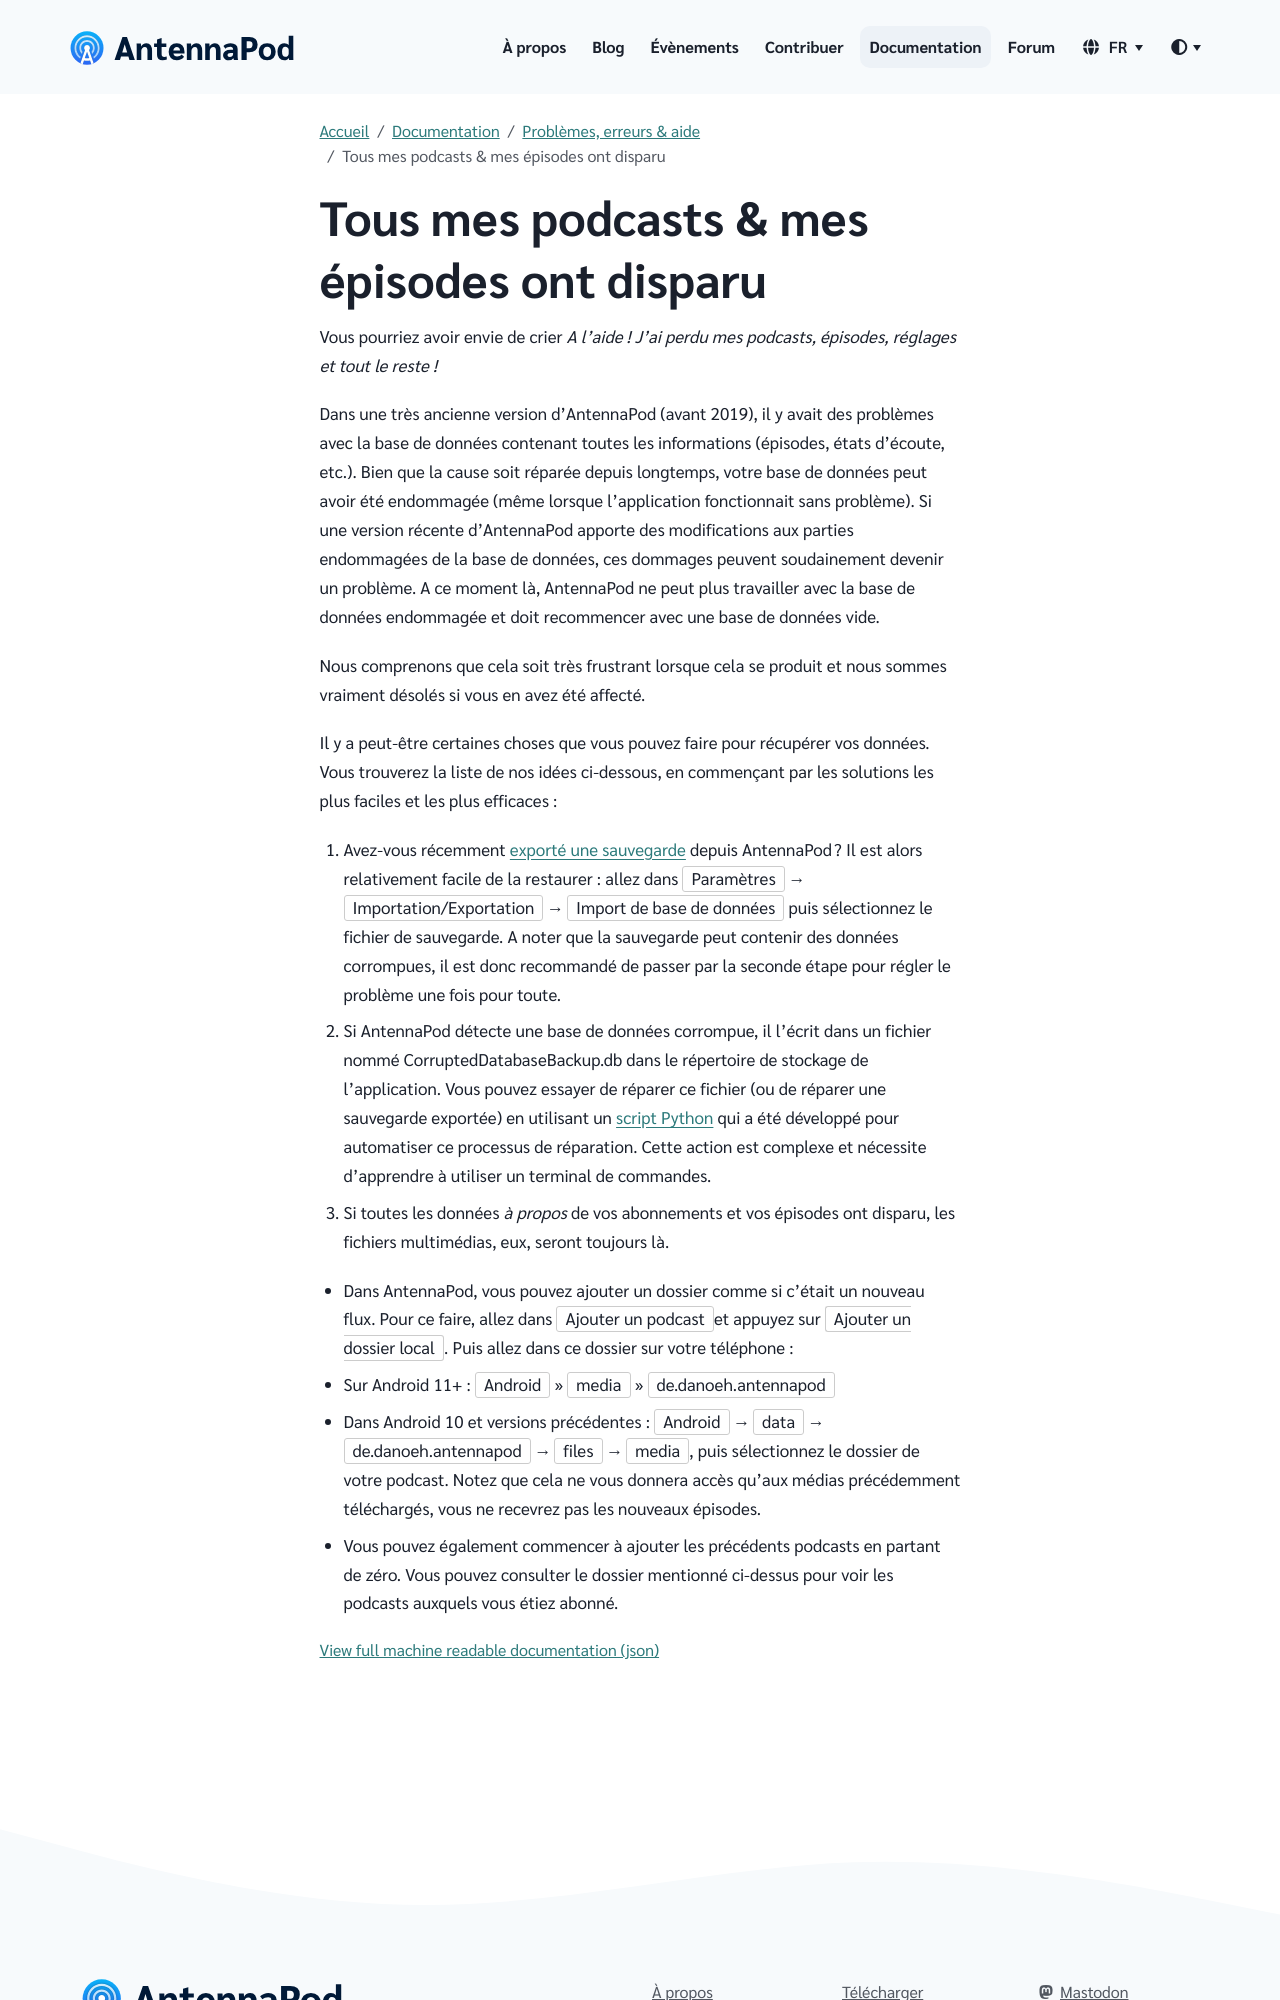

repository: AntennaPod/antennapod.github.io · page: fr/documentation/bugs-first-aid/database-error.html · generator: jekyll

Vous pourriez avoir envie de crier *A l'aide ! J'ai perdu mes podcasts, épisodes, réglages et tout le reste !*

Dans une très ancienne version d'AntennaPod (avant 2019), il y avait des problèmes avec la base de données contenant toutes les informations (épisodes, états d'écoute, etc.). Bien que la cause soit réparée depuis longtemps, votre base de données peut avoir été endommagée (même lorsque l'application fonctionnait sans problème). Si une version récente d'AntennaPod apporte des modifications aux parties endommagées de la base de données, ces dommages peuvent soudainement devenir un problème. A ce moment là, AntennaPod ne peut plus travailler avec la base de données endommagée et doit recommencer avec une base de données vide.

Nous comprenons que cela soit très frustrant lorsque cela se produit et nous sommes vraiment désolés si vous en avez été affecté.

Il y a peut-être certaines choses que vous pouvez faire pour récupérer vos données. Vous trouverez la liste de nos idées ci-dessous, en commençant par les solutions les plus faciles et les plus efficaces :

1. Avez-vous récemment [exporté une sauvegarde](/documentation/general/backup) depuis AntennaPod ? Il est alors relativement facile de la restaurer : allez dans `Paramètres` → `Importation/Exportation` → `Import de base de données` puis sélectionnez le fichier de sauvegarde. A noter que la sauvegarde peut contenir des données corrompues, il est donc recommandé de passer par la seconde étape pour régler le problème une fois pour toute.

1. Si AntennaPod détecte une base de données corrompue, il l'écrit dans un fichier nommé CorruptedDatabaseBackup.db dans le répertoire de stockage de l'application. Vous pouvez essayer de réparer ce fichier (ou de réparer une sauvegarde exportée) en utilisant un [script Python](https://github.com/ByteHamster/AntennaPodDbFixer) qui a été développé pour automatiser ce processus de réparation. Cette action est complexe et nécessite d'apprendre à utiliser un terminal de commandes.

1. Si toutes les données *à propos* de vos abonnements et vos épisodes ont disparu, les fichiers multimédias, eux, seront toujours là.


* Dans AntennaPod, vous pouvez ajouter un dossier comme si c'était un nouveau flux. Pour ce faire, allez dans `Ajouter un podcast`et appuyez sur `Ajouter un dossier local`. Puis allez dans ce dossier sur votre téléphone :

* Sur Android 11+ : `Android` » `media` » `de.danoeh.antennapod`
